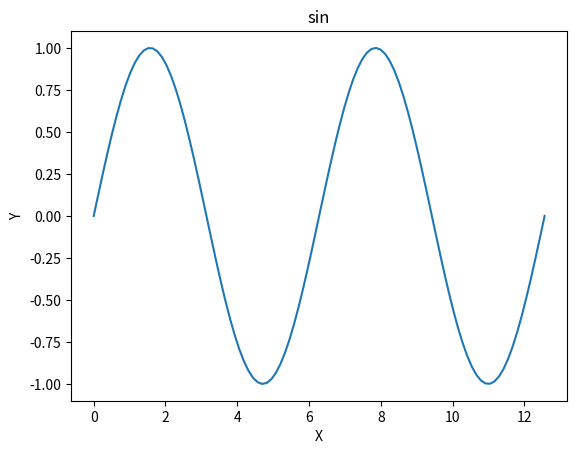

The script that saved this image: (Note: this script raises an exception after producing the figure.)
import matplotlib.pyplot as plt
import numpy as np
# 创建数据
x = np.linspace(0, 4 * np.pi, 100)
y = np.sin(x)

# 绘制图形
plt.plot(x, y)
plt.xlabel('X')
plt.ylabel('Y')
plt.title('sin')

plt.savefig('figures/section1/1.1.png')  # 保存图形为文件
# Show the plot
plt.show()
